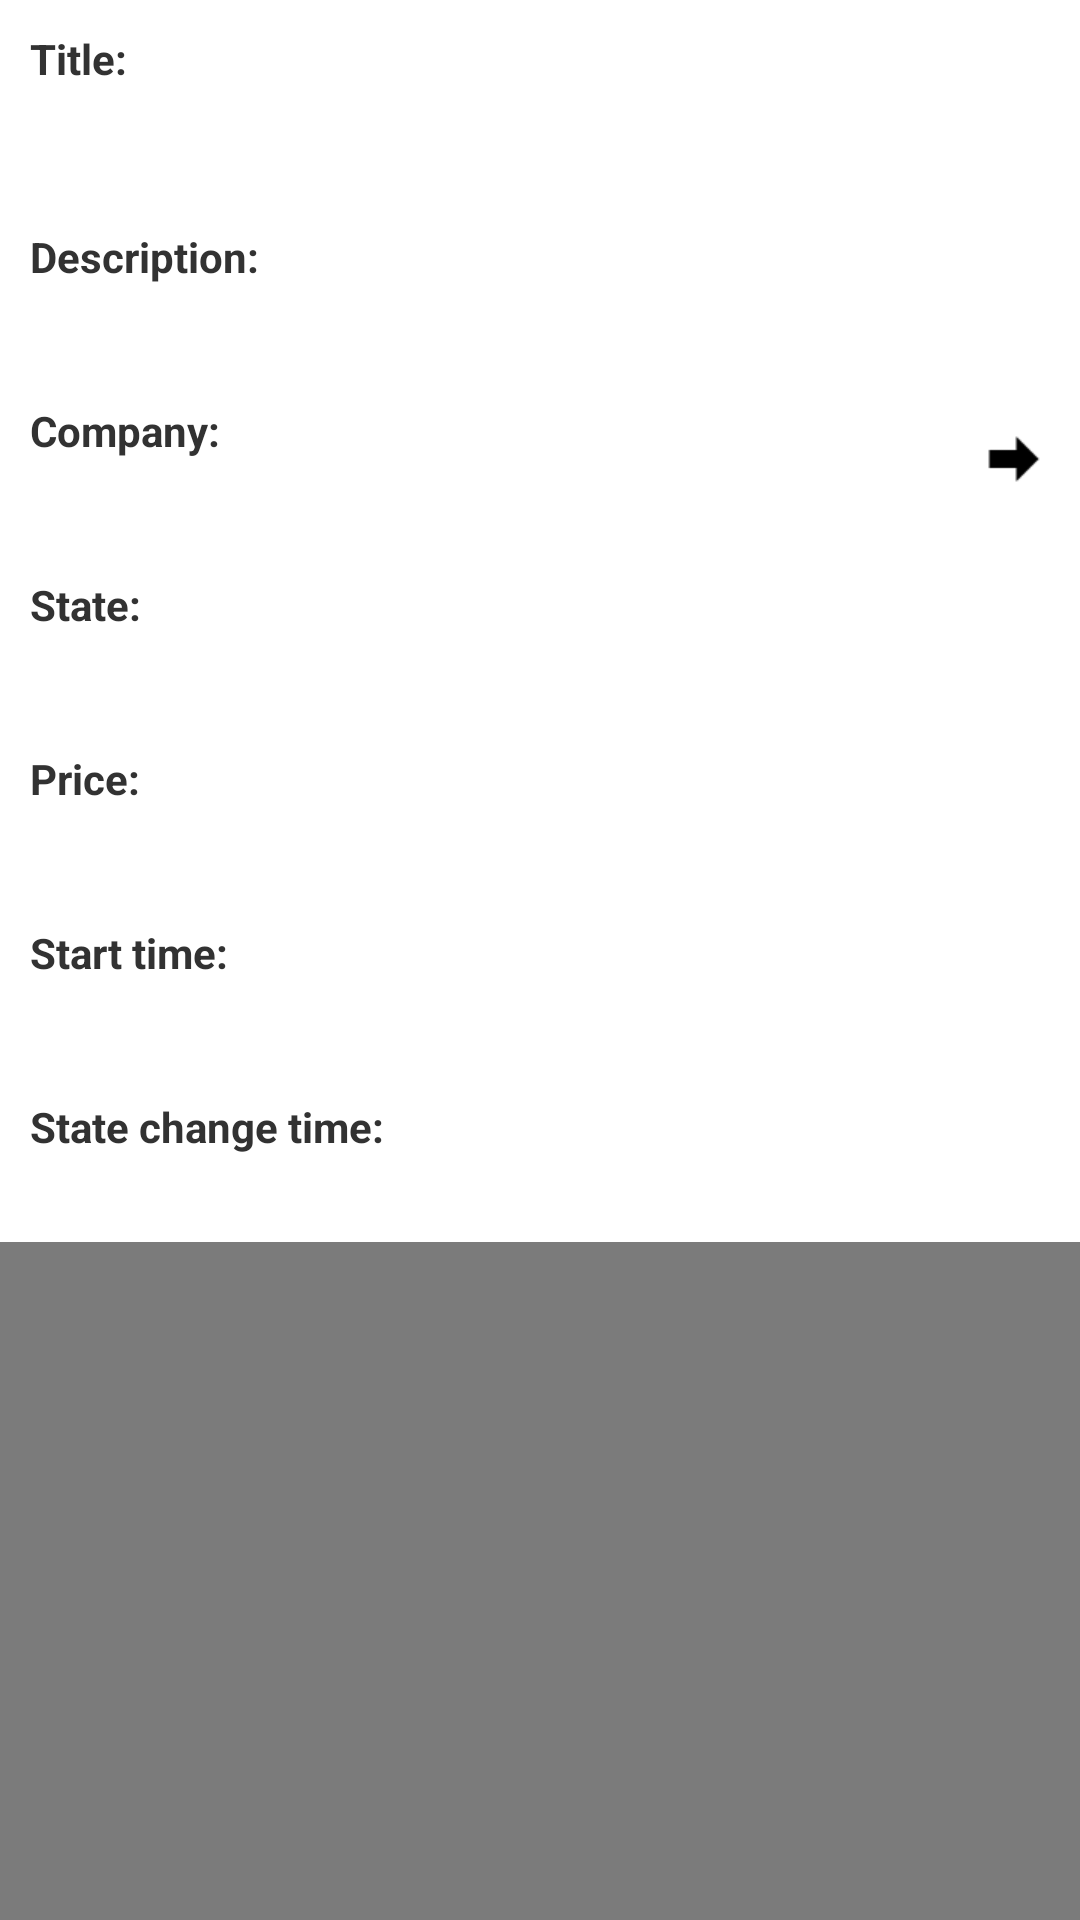

Write the Android layout XML for this screen, with the resource values it uses.
<!-- AndroidManifest.xml: application theme scriba_theme -->
<!-- res/layout/project_details.xml -->
<?xml version="1.0" encoding="utf-8"?>
<ScrollView xmlns:android="http://schemas.android.com/apk/res/android"
    android:layout_width="fill_parent"
    android:layout_height="fill_parent"
    >
<LinearLayout xmlns:android="http://schemas.android.com/apk/res/android"
    android:orientation="vertical"
    android:layout_width="fill_parent"
    android:layout_height="fill_parent"
    >

    
    <LinearLayout xmlns:android="http://schemas.android.com/apk/res/android"
        style="@style/scriba_entry_item"
        >
        <TextView
            android:id="@+id/project_title_header"
            android:text="@string/project_title_title"
            style="@style/scriba_entry_item_header"
            />
        <TextView
            android:id="@+id/project_title_text"
            style="@style/scriba_entry_item_text_large"
            />
    </LinearLayout>

    
    <LinearLayout xmlns:android="http://schemas.android.com/apk/res/android"
        style="@style/scriba_entry_item"
        >
        <TextView
            android:id="@+id/project_descr_header"
            android:text="@string/project_descr_title"
            style="@style/scriba_entry_item_header"
            />
        <TextView
            android:id="@+id/project_descr_text"
            style="@style/scriba_entry_item_text"
            />
    </LinearLayout>

    
    <RelativeLayout xmlns:android="http://schemas.android.com/apk/res/android"
        android:id="@+id/project_company"
        android:clickable="true"
        style="@style/scriba_action_item"
        >
        <TextView
            android:id="@+id/project_company_header"
            android:text="@string/project_company_title"
            style="@style/scriba_action_item_header"
            />
        <TextView
            android:id="@+id/project_company_text"
            android:layout_below="@id/project_company_header"
            style="@style/scriba_entry_item_text"
            />
        <ImageView
            android:id="@+id/time_exp_image"
            android:src="@drawable/go"
            style="@style/scriba_action_image"
          >
        </ImageView>
    </RelativeLayout>

    
    <LinearLayout xmlns:android="http://schemas.android.com/apk/res/android"
        style="@style/scriba_entry_item"
        >
        <TextView
            android:id="@+id/project_state_header"
            android:text="@string/project_state_title"
            style="@style/scriba_entry_item_header"
            />
        <TextView
            android:id="@+id/project_state_text"
            style="@style/scriba_entry_item_text"
            />
    </LinearLayout>

    
    <LinearLayout xmlns:android="http://schemas.android.com/apk/res/android"
        style="@style/scriba_entry_item"
        >
        <TextView
            android:id="@+id/project_cost_header"
            android:text="@string/project_cost_title"
            style="@style/scriba_entry_item_header"
            />
        <TextView
            android:id="@+id/project_cost_text"
            style="@style/scriba_entry_item_text"
            />
    </LinearLayout>

    
    <LinearLayout xmlns:android="http://schemas.android.com/apk/res/android"
        style="@style/scriba_entry_item"
        >
        <TextView
            android:id="@+id/project_start_time_header"
            android:text="@string/project_start_time_title"
            style="@style/scriba_entry_item_header"
            />
        <TextView
            android:id="@+id/project_start_time_text"
            style="@style/scriba_entry_item_text"
            />
    </LinearLayout>

    
    <LinearLayout xmlns:android="http://schemas.android.com/apk/res/android"
        style="@style/scriba_entry_item"
        >
        <TextView
            android:id="@+id/project_mod_time_header"
            android:text="@string/project_mod_time_title"
            style="@style/scriba_entry_item_header"
            />
        <TextView
            android:id="@+id/project_mod_time_text"
            style="@style/scriba_entry_item_text"
            />
    </LinearLayout>
</LinearLayout>
</ScrollView>
<!-- resources referenced by this layout -->
<resources>
  <string name="project_company_title">Company:</string>
  <string name="project_cost_title">Price:</string>
  <string name="project_descr_title">Description:</string>
  <string name="project_mod_time_title">State change time:</string>
  <string name="project_start_time_title">Start time:</string>
  <string name="project_state_title">State:</string>
  <string name="project_title_title">Title:</string>
  <style name="scriba_action_image">
          <item name="android:minHeight">0dp</item>
          <item name="android:minWidth">0dp</item>
          <item name="android:layout_width">wrap_content</item>
          <item name="android:layout_height">wrap_content</item>
          <item name="android:layout_alignParentRight">true</item>
          <item name="android:layout_centerVertical">true</item>
      </style>
  <style name="scriba_action_item">
          <item name="android:background">@drawable/entry_item_bg</item>
          <item name="android:layout_width">fill_parent</item>
          <item name="android:layout_height">wrap_content</item>
          <item name="android:padding">10dp</item>
      </style>
  <style name="scriba_action_item_header">
          <item name="android:layout_width">wrap_content</item>
          <item name="android:layout_height">wrap_content</item>
          <item name="android:textStyle">bold</item>
          <item name="android:layout_alignParentLeft">true</item>
      </style>
  <style name="scriba_entry_item">
          <item name="android:background">@drawable/entry_item_bg</item>
          <item name="android:orientation">vertical</item>
          <item name="android:layout_width">fill_parent</item>
          <item name="android:layout_height">wrap_content</item>
          <item name="android:padding">10dp</item>
      </style>
  <style name="scriba_entry_item_header">
          <item name="android:layout_width">wrap_content</item>
          <item name="android:layout_height">wrap_content</item>
          <item name="android:layout_gravity">left</item>
          <item name="android:gravity">left</item>
          <item name="android:textStyle">bold</item>
      </style>
  <style name="scriba_entry_item_text">
          <item name="android:layout_width">fill_parent</item>
          <item name="android:layout_height">wrap_content</item>
          <item name="android:layout_gravity">left</item>
          <item name="android:gravity">left</item>
      </style>
  <style name="scriba_entry_item_text_large">
          <item name="android:layout_width">fill_parent</item>
          <item name="android:layout_height">wrap_content</item>
          <item name="android:layout_gravity">left</item>
          <item name="android:gravity">left</item>
          <item name="android:textSize">20sp</item>
      </style>
  <style name="scriba_theme" parent="@android:style/Theme.Holo.Light">
          <item name="android:windowBackground">@color/scriba_window_bg</item>
      </style>
  <color name="scriba_window_bg">#7b7b7b</color>
  <!-- drawable entry_bg_clicked (drawable) -->
  <?xml version="1.0" encoding="UTF-8"?>
  <shape
    xmlns:android="http://schemas.android.com/apk/res/android"
    android:shape="rectangle"
    >
    <solid android:color="#8ed9ec"/>
  </shape>
  <!-- drawable entry_bg_focused (drawable) -->
  <?xml version="1.0" encoding="UTF-8"?>
  <shape
    xmlns:android="http://schemas.android.com/apk/res/android"
    android:shape="rectangle"
    >
    <solid android:color="#b8b35e"/>
  </shape>
  <!-- drawable entry_bg (drawable) -->
  <?xml version="1.0" encoding="UTF-8"?>
  <shape
    xmlns:android="http://schemas.android.com/apk/res/android"
    android:shape="rectangle"
    >
    <solid android:color="#ffffff"/>
  </shape>
</resources>
